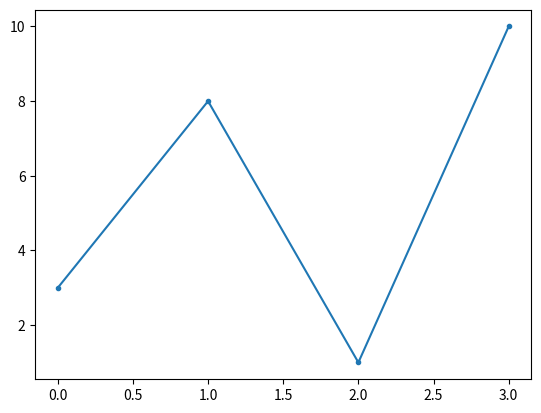

Reproduce this figure in Python.
#matplotlib markers
#markers
#you can use the keyword arguments marker
#to emphasize each points with a specified marker:

#mark each points with a circle

import matplotlib.pyplot as plt

import numpy as np


ypoints = np.array([3,8,1,10,])
plt.plot( ypoints,marker='.')

plt.show()
